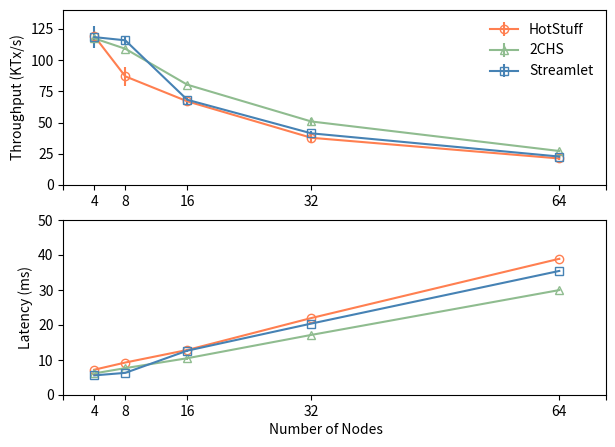

This chart was generated by the following Python code:
import matplotlib.pyplot as plt

# Measurements from throughput.data

# Measurements from latency.data



def do_plot():
    f, ax = plt.subplots(2,1, figsize=(7,5))
    replicaNo = [4, 8, 16, 32, 64]
    xticks = [0,4, 8, 16, 32, 64,70]
    xticks_label = ["","4", "8", "16", "32", "64", ""]
    thru = [
    ('HotStuff',[
        [119.2815, 118.939],
        [90.721, 83.114],
        [65.721, 68.168],
        [39.309, 36.254],
        [21.741, 20.710]
    ], '-o', 'coral'),
    ('2CHS',[
        [119.565, 115.069],
        [108.572, 109.417],
        [80.644, 79.838],
        [49.601, 52.035],
        [26.917, 27.486]
    ], '-^', 'darkseagreen'),
    ('Streamlet',[
        [122.572, 114.046],
        [114.186, 117.320],
        [66.533, 69.830],
        [40.558, 42.116],
        [22.331, 23.164]
    ], '-s', 'steelblue')
    ]
    for name, entries, style, color in thru:
        thru = []
        errs = []
        for item in entries:
            thru.append((item[0]+item[1])/2.0)
            errs.append(abs(item[0]-item[1]))
        ax[0].errorbar(replicaNo, thru, yerr=errs, fmt=style, mec=color, color=color, mfc='none', label='%s'%name, markersize=6)
#         ax[0].errorbar(replicaNo, thru, yerr=errs, marker='s', mfc='red', mec='green', ms=20, mew=4)
        ax[0].set_ylabel("Throughput (KTx/s)")
        ax[0].legend(loc='best', fancybox=True,frameon=False,framealpha=0.8)
        ax[0].set_xticks(xticks)
        ax[0].set_ylim([0,140])
        ax[0].set_xticklabels(xticks_label)
    lat = [
    ('HotStuff',[
        [7.29, 7.16],
        [9.27, 9.28],
        [12.86, 12.86],
        [21.99, 21.98],
        [39.038, 38.8]
    ], '-o', 'coral'),
    ('2C-HS',[
        [6.16, 6.18],
        [7.66, 7.69],
        [10.31, 10.70],
        [17.13, 17.2],
        [29.99, 29.96]
    ], '-^', 'darkseagreen'),
    ('Streamlet',[
        [5.6, 5.61],
        [6.39, 6.26],
        [12.50, 12.84],
        [20.38, 20.43],
        [35.51, 35.38]
    ], '-s', 'steelblue')
    ]
    for name, entries, style, color in lat:
        lat = []
        errs = []
        for item in entries:
            lat.append((item[0]+item[1])/2.0)
            errs.append(abs(item[0]-item[1]))
        ax[1].errorbar(replicaNo, lat, yerr=errs, fmt=style, color=color, mec=color, mfc='none', label='%s' % name, markersize=6)
        ax[1].set_ylabel("Latency (ms)")
        ax[1].set_xticks(replicaNo)
        ax[1].set_xticks(xticks)
        ax[1].set_ylim([0,50])
        ax[1].set_xticklabels(xticks_label)
    f.text(0.5, 0.04, 'Number of Nodes', ha='center', va='center')
    plt.subplots_adjust(wspace=0.1)
    plt.savefig('scalability.pdf', format='pdf')
    plt.show()

if __name__ == '__main__':
    do_plot()
